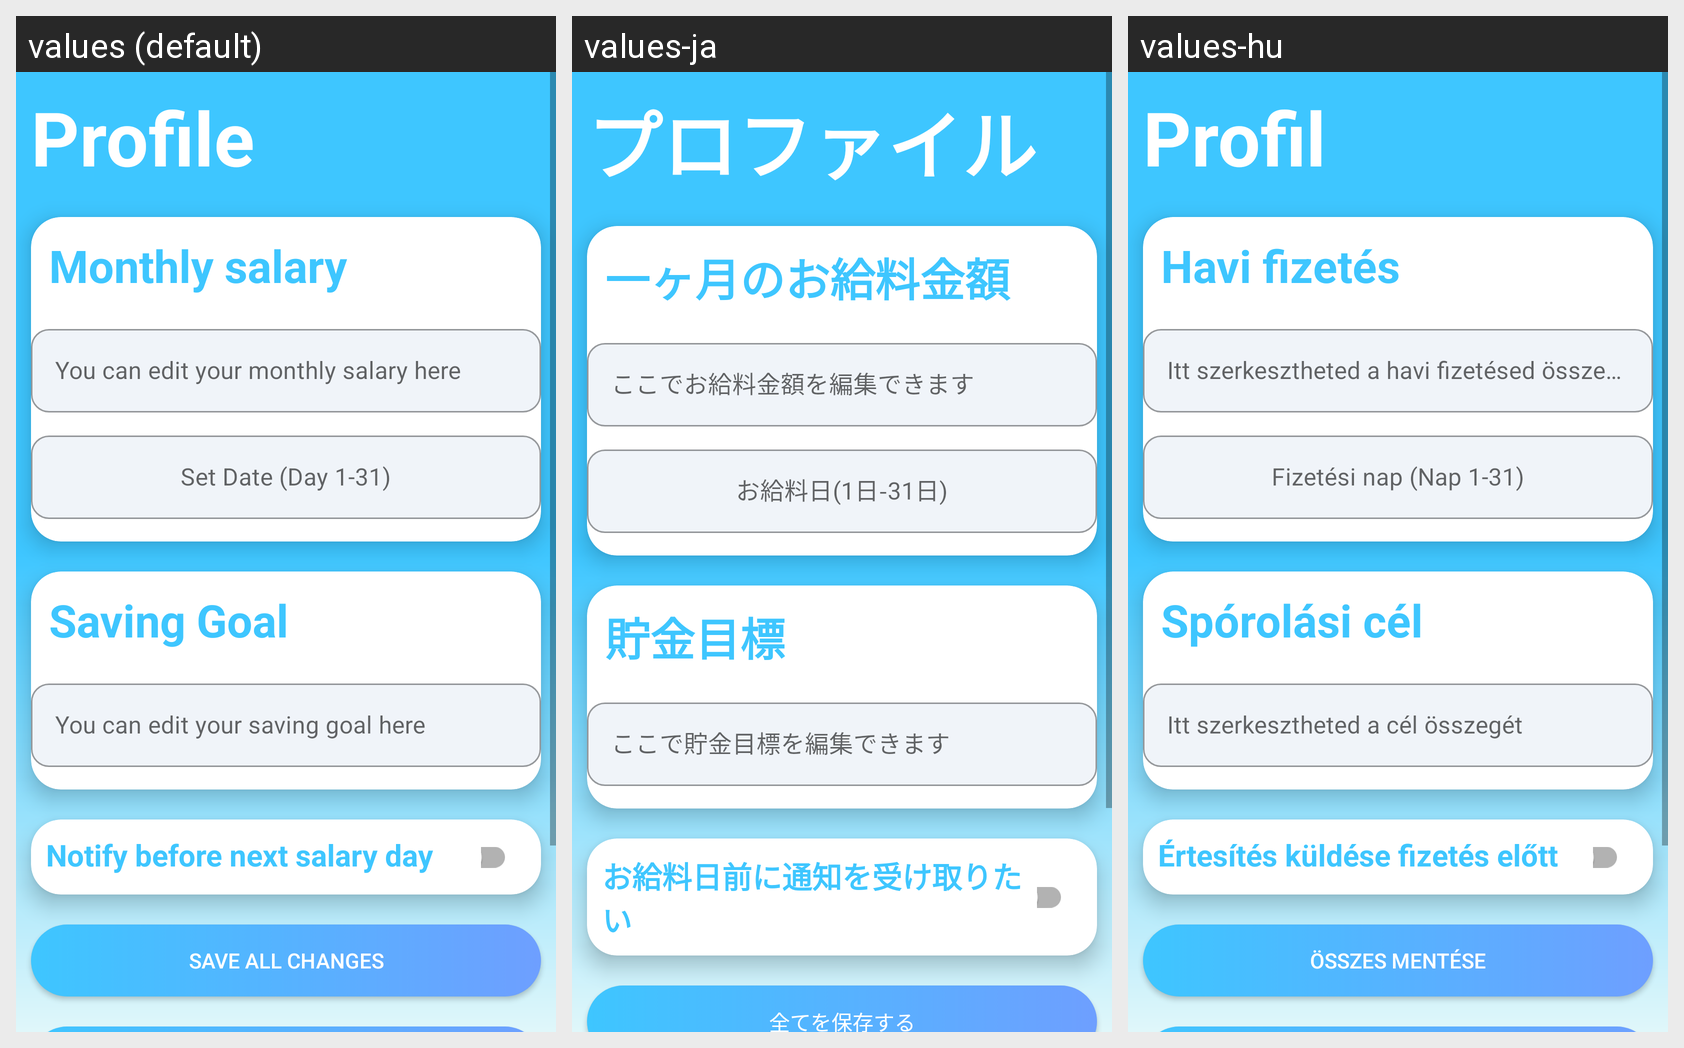

The same Android screen rendered under several of its app's locales, left to right. List the strings drawn on it with the default value and each locale's translation.
Android screen res/layout/fragment_profile.xml rendered under 3 locales, left to right: values (default), values-ja, values-hu. Device: Nexus 5 (rendered at 1080×1920; each locale shown at half size, 540×960, under a caption strip naming it); theme Theme.SignInApp.
Strings drawn on this screen, with the default value and each locale's value (text and hints the layout hard-codes, and strings that could not be matched under every locale, appear in the picture but are not listed):

profile
  values: Profile
  values-ja: プロファイル
  values-hu: Profil

monthlySalary
  values: Monthly salary
  values-ja: 一ヶ月のお給料金額
  values-hu: Havi fizetés

salaryInput
  values: You can edit your monthly salary here
  values-ja: ここでお給料金額を編集できます
  values-hu: Itt szerkesztheted a havi fizetésed összegét

setDate
  values: Set Date (Day 1-31)
  values-ja: お給料日(1日-31日)
  values-hu: Fizetési nap (Nap 1-31)

savingGoalSetting
  values: Saving Goal
  values-ja: 貯金目標
  values-hu: Spórolási cél

savingGoalSettingExp
  values: You can edit your saving goal here
  values-ja: ここで貯金目標を編集できます
  values-hu: Itt szerkesztheted a cél összegét

notifyMe
  values: Notify before next salary day
  values-ja: お給料日前に通知を受け取りたい
  values-hu: Értesítés küldése fizetés előtt

saveButton
  values: Save all changes
  values-ja: 全てを保存する
  values-hu: Összes mentése
